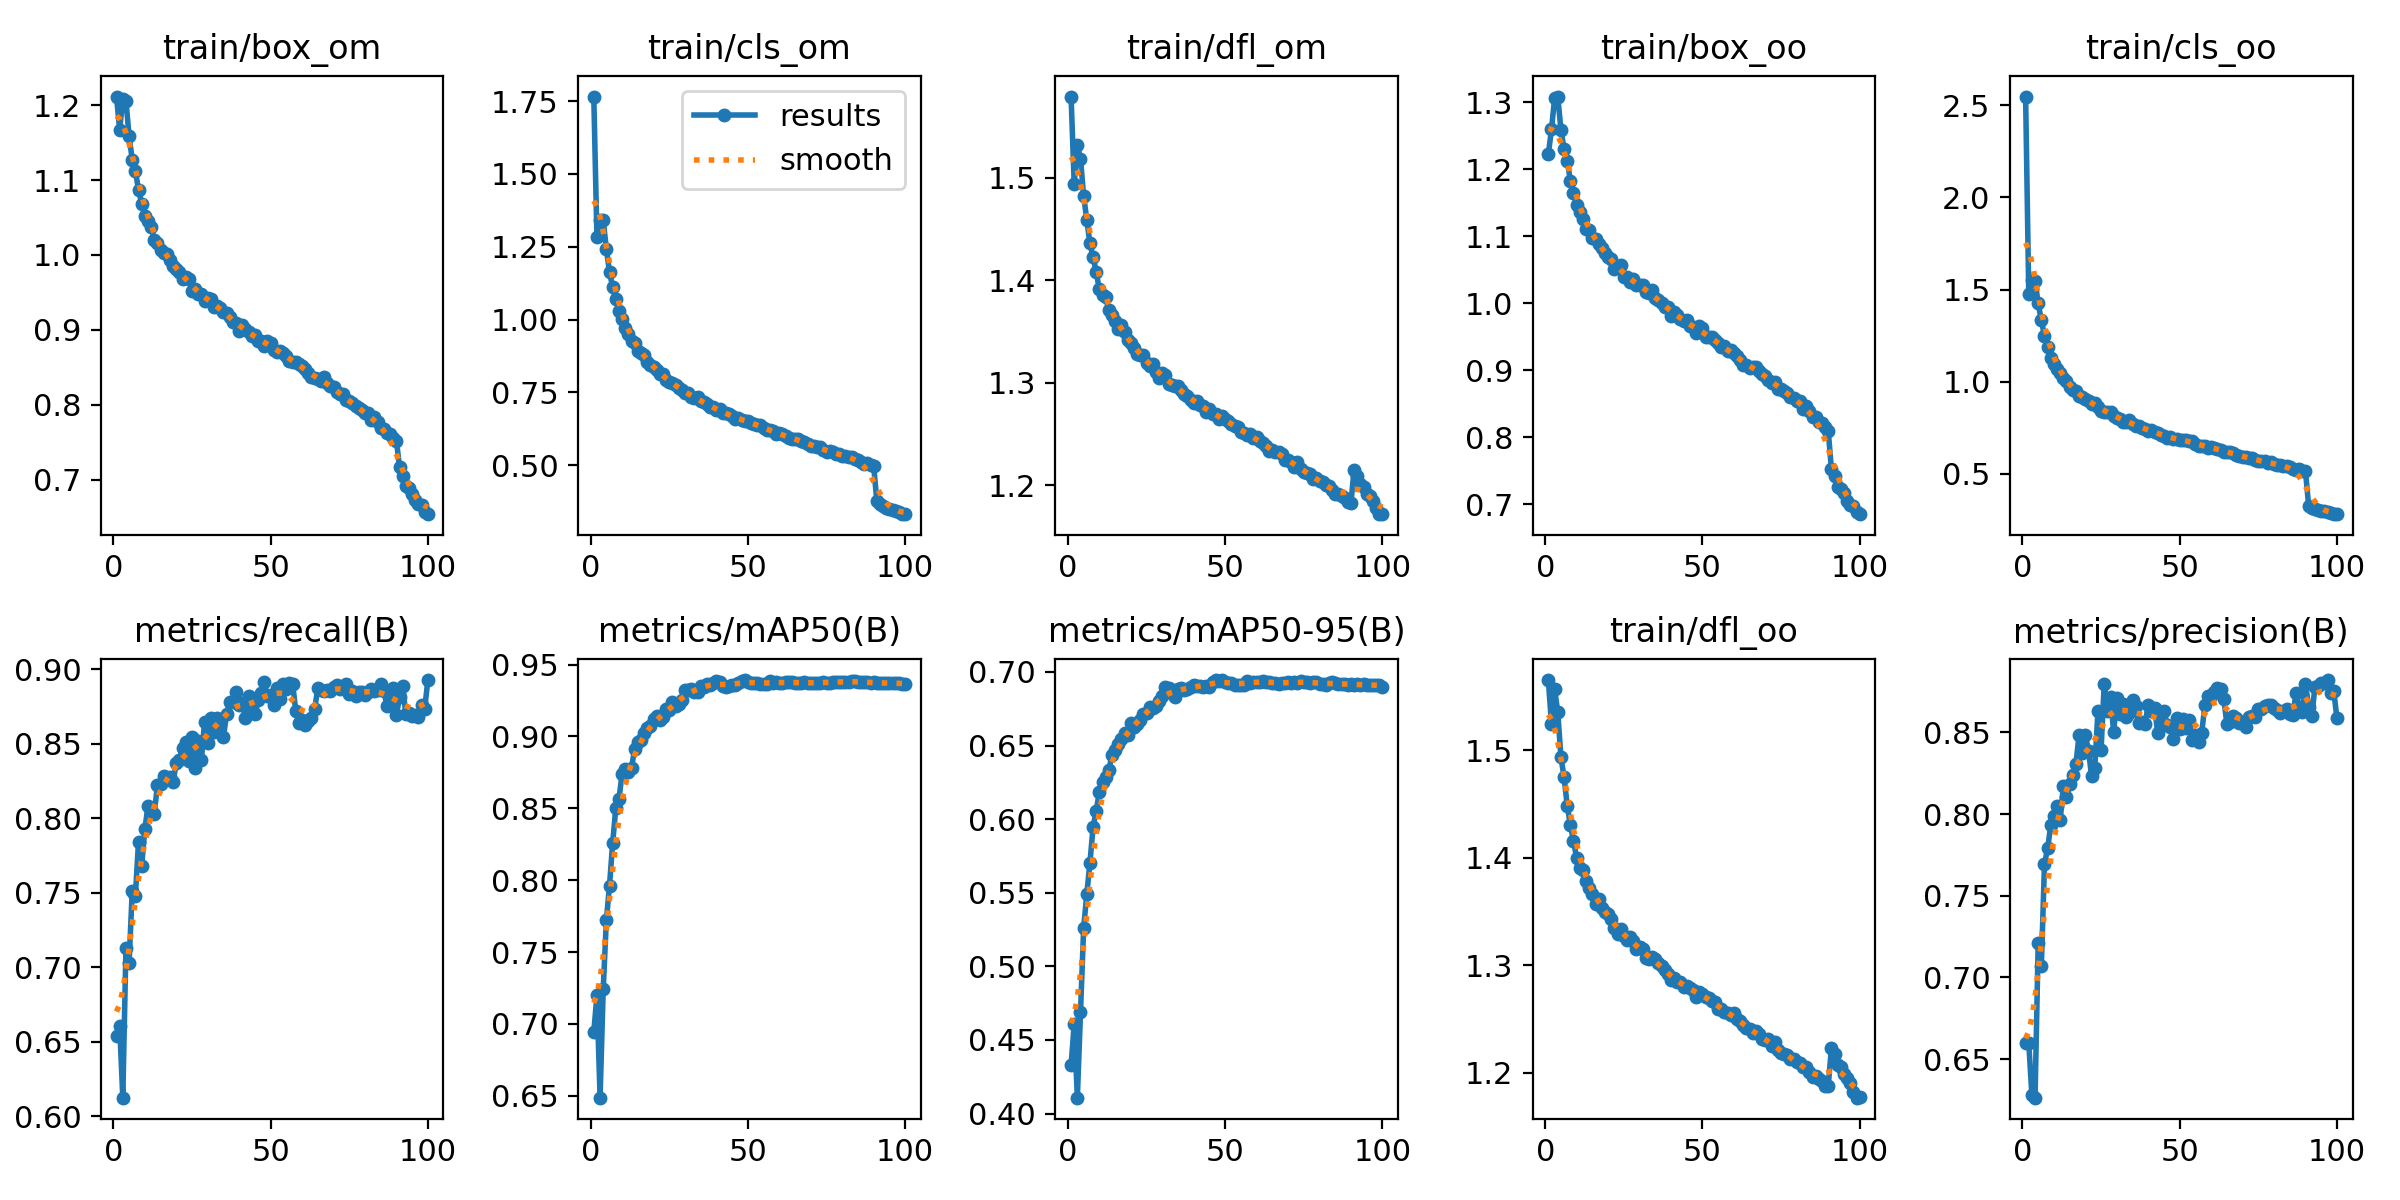

Data behind this chart, as committed beside it:
epoch, train/box_om, train/cls_om, train/dfl_om, train/box_oo, train/cls_oo, train/dfl_oo, metrics/precision(B), metrics/recall(B), metrics/mAP50(B), metrics/mAP50-95(B), val/box_om, val/cls_om, val/dfl_om, val/box_oo, val/cls_oo, val/dfl_oo, lr/pg0, lr/pg1, lr/pg2
1, 1.211, 1.766, 1.579, 1.223, 2.547, 1.565, 0.66, 0.6542, 0.6943, 0.4328, 1.221, 1.106, 1.649, 1.327, 1.224, 1.739, 0.003332, 0.003332, 0.003332
2, 1.167, 1.284, 1.494, 1.26, 1.478, 1.525, 0.6599, 0.6608, 0.7198, 0.4606, 1.191, 1.042, 1.646, 1.251, 1.084, 1.69, 0.006599, 0.006599, 0.006599
3, 1.208, 1.341, 1.532, 1.307, 1.552, 1.557, 0.6279, 0.6126, 0.6487, 0.4108, 1.238, 1.238, 1.705, 1.317, 1.307, 1.771, 0.0098, 0.0098, 0.0098
4, 1.206, 1.341, 1.519, 1.309, 1.548, 1.536, 0.6264, 0.713, 0.7243, 0.4687, 1.2, 1.024, 1.628, 1.262, 1.047, 1.679, 0.009703, 0.009703, 0.009703
5, 1.158, 1.243, 1.482, 1.259, 1.424, 1.494, 0.7211, 0.7032, 0.7722, 0.5259, 1.106, 0.8693, 1.534, 1.159, 0.8959, 1.569, 0.009703, 0.009703, 0.009703
6, 1.127, 1.163, 1.459, 1.23, 1.333, 1.475, 0.7069, 0.7512, 0.7963, 0.549, 1.036, 0.8026, 1.468, 1.088, 0.8532, 1.517, 0.009604, 0.009604, 0.009604
7, 1.112, 1.112, 1.436, 1.213, 1.25, 1.448, 0.7694, 0.7481, 0.8259, 0.5703, 1.031, 0.7966, 1.452, 1.07, 0.7896, 1.456, 0.009505, 0.009505, 0.009505
8, 1.087, 1.069, 1.423, 1.183, 1.188, 1.431, 0.779, 0.7842, 0.8501, 0.5946, 1.024, 0.7223, 1.45, 1.073, 0.7073, 1.472, 0.009406, 0.009406, 0.009406
9, 1.069, 1.03, 1.408, 1.164, 1.127, 1.416, 0.793, 0.7681, 0.8565, 0.6056, 1.008, 0.7169, 1.419, 1.063, 0.6991, 1.458, 0.009307, 0.009307, 0.009307
10, 1.053, 1.001, 1.391, 1.147, 1.099, 1.4, 0.7987, 0.7925, 0.8739, 0.6188, 1.025, 0.6785, 1.436, 1.072, 0.6401, 1.462, 0.009208, 0.009208, 0.009208
11, 1.046, 0.9719, 1.386, 1.136, 1.071, 1.39, 0.8047, 0.8079, 0.8772, 0.6254, 0.9977, 0.6702, 1.403, 1.039, 0.6526, 1.421, 0.009109, 0.009109, 0.009109
12, 1.037, 0.952, 1.383, 1.126, 1.048, 1.389, 0.7964, 0.805, 0.8754, 0.6287, 0.9879, 0.6586, 1.405, 1.025, 0.619, 1.418, 0.00901, 0.00901, 0.00901
13, 1.02, 0.928, 1.371, 1.111, 1.018, 1.378, 0.8169, 0.8031, 0.8784, 0.6332, 0.9782, 0.6583, 1.403, 1.015, 0.6281, 1.415, 0.008911, 0.008911, 0.008911
14, 1.016, 0.9206, 1.366, 1.109, 1.006, 1.372, 0.8105, 0.822, 0.8912, 0.6437, 0.9674, 0.6197, 1.373, 1.017, 0.5836, 1.403, 0.008812, 0.008812, 0.008812
15, 1.006, 0.8937, 1.36, 1.097, 0.9715, 1.366, 0.8182, 0.8231, 0.8962, 0.647, 0.9712, 0.6241, 1.376, 1.012, 0.5813, 1.395, 0.008713, 0.008713, 0.008713
16, 1.003, 0.884, 1.352, 1.096, 0.9533, 1.357, 0.8239, 0.8282, 0.8974, 0.6511, 0.9671, 0.6022, 1.374, 1.008, 0.559, 1.388, 0.008614, 0.008614, 0.008614
17, 1.001, 0.878, 1.357, 1.088, 0.9508, 1.361, 0.8305, 0.8262, 0.9025, 0.6544, 0.9638, 0.6036, 1.373, 0.996, 0.5626, 1.385, 0.008515, 0.008515, 0.008515
18, 0.9933, 0.8544, 1.35, 1.082, 0.9243, 1.354, 0.8485, 0.8278, 0.9061, 0.6585, 0.964, 0.5814, 1.366, 0.9934, 0.542, 1.373, 0.008416, 0.008416, 0.008416
19, 0.9855, 0.8445, 1.342, 1.076, 0.9146, 1.35, 0.8374, 0.8244, 0.9069, 0.6572, 0.9608, 0.5786, 1.369, 1.002, 0.5381, 1.39, 0.008317, 0.008317, 0.008317
20, 0.9815, 0.8367, 1.339, 1.069, 0.9039, 1.348, 0.8483, 0.8369, 0.9122, 0.6655, 0.9478, 0.5752, 1.352, 0.9766, 0.5386, 1.359, 0.008218, 0.008218, 0.008218
21, 0.9768, 0.8282, 1.334, 1.067, 0.8972, 1.343, 0.8388, 0.8393, 0.9143, 0.6624, 0.9599, 0.5738, 1.353, 0.998, 0.5287, 1.37, 0.008119, 0.008119, 0.008119
22, 0.9678, 0.8124, 1.328, 1.052, 0.8775, 1.334, 0.8231, 0.8471, 0.9112, 0.6647, 0.9534, 0.5653, 1.351, 0.9885, 0.5232, 1.362, 0.00802, 0.00802, 0.00802
23, 0.9705, 0.8123, 1.327, 1.054, 0.8827, 1.329, 0.8281, 0.8508, 0.9137, 0.6677, 0.9391, 0.5496, 1.343, 0.9751, 0.5111, 1.362, 0.007921, 0.007921, 0.007921
24, 0.9682, 0.7934, 1.327, 1.058, 0.8616, 1.333, 0.8631, 0.8386, 0.9188, 0.6717, 0.9462, 0.5482, 1.346, 0.978, 0.511, 1.356, 0.007822, 0.007822, 0.007822
25, 0.9526, 0.7845, 1.32, 1.039, 0.8425, 1.327, 0.8395, 0.8541, 0.9182, 0.6719, 0.9561, 0.5551, 1.354, 0.9863, 0.514, 1.361, 0.007723, 0.007723, 0.007723
26, 0.9546, 0.7809, 1.317, 1.039, 0.8386, 1.323, 0.8797, 0.8336, 0.924, 0.6762, 0.9461, 0.5265, 1.345, 0.9765, 0.4913, 1.356, 0.007624, 0.007624, 0.007624
27, 0.9486, 0.7755, 1.319, 1.031, 0.8384, 1.326, 0.8632, 0.852, 0.9209, 0.6758, 0.9397, 0.5279, 1.34, 0.9674, 0.4965, 1.35, 0.007525, 0.007525, 0.007525
28, 0.9475, 0.7648, 1.31, 1.036, 0.835, 1.323, 0.8713, 0.8392, 0.9224, 0.6772, 0.9382, 0.5267, 1.336, 0.973, 0.5001, 1.354, 0.007426, 0.007426, 0.007426
29, 0.9389, 0.7581, 1.305, 1.027, 0.8163, 1.315, 0.8502, 0.8648, 0.9255, 0.6806, 0.9373, 0.5265, 1.328, 0.97, 0.4875, 1.343, 0.007327, 0.007327, 0.007327
30, 0.943, 0.7499, 1.31, 1.027, 0.8044, 1.317, 0.871, 0.8501, 0.9321, 0.6839, 0.934, 0.5168, 1.324, 0.96, 0.4818, 1.331, 0.007228, 0.007228, 0.007228
31, 0.9409, 0.7468, 1.308, 1.027, 0.7983, 1.315, 0.8614, 0.8674, 0.9324, 0.6896, 0.9282, 0.511, 1.32, 0.9583, 0.4729, 1.328, 0.007129, 0.007129, 0.007129
32, 0.9301, 0.7355, 1.299, 1.016, 0.7813, 1.306, 0.8674, 0.8579, 0.9332, 0.689, 0.9317, 0.5075, 1.325, 0.9565, 0.4725, 1.329, 0.00703, 0.00703, 0.00703
33, 0.9319, 0.7307, 1.298, 1.015, 0.7798, 1.306, 0.8596, 0.8673, 0.931, 0.6865, 0.9332, 0.5097, 1.327, 0.9618, 0.4694, 1.334, 0.006931, 0.006931, 0.006931
34, 0.93, 0.7339, 1.297, 1.02, 0.7935, 1.307, 0.8615, 0.8653, 0.9307, 0.6827, 0.9372, 0.5091, 1.327, 0.9668, 0.4829, 1.339, 0.006832, 0.006832, 0.006832
35, 0.9241, 0.7208, 1.297, 1.007, 0.7732, 1.306, 0.8699, 0.8543, 0.9349, 0.6887, 0.9281, 0.4986, 1.321, 0.9489, 0.4776, 1.325, 0.006733, 0.006733, 0.006733
36, 0.9222, 0.7158, 1.293, 1.005, 0.7616, 1.302, 0.8659, 0.87, 0.9346, 0.6891, 0.9285, 0.4966, 1.319, 0.956, 0.4621, 1.328, 0.006634, 0.006634, 0.006634
37, 0.9174, 0.7101, 1.289, 1.001, 0.7573, 1.3, 0.8559, 0.8779, 0.9367, 0.6877, 0.9331, 0.4957, 1.325, 0.9606, 0.4644, 1.335, 0.006535, 0.006535, 0.006535
38, 0.91, 0.6995, 1.287, 0.9941, 0.7498, 1.296, 0.8565, 0.8777, 0.9355, 0.6885, 0.9268, 0.4943, 1.319, 0.9585, 0.4583, 1.33, 0.006436, 0.006436, 0.006436
39, 0.9096, 0.6994, 1.283, 0.9947, 0.7413, 1.292, 0.8553, 0.8846, 0.9371, 0.6897, 0.9244, 0.4927, 1.316, 0.9576, 0.456, 1.329, 0.006337, 0.006337, 0.006337
40, 0.899, 0.6886, 1.28, 0.9815, 0.7335, 1.286, 0.8668, 0.876, 0.9388, 0.691, 0.9263, 0.4886, 1.315, 0.9588, 0.4522, 1.326, 0.006238, 0.006238, 0.006238
41, 0.906, 0.6934, 1.282, 0.9873, 0.7404, 1.288, 0.8633, 0.8769, 0.9379, 0.6904, 0.9273, 0.4908, 1.316, 0.957, 0.4597, 1.327, 0.006139, 0.006139, 0.006139
42, 0.901, 0.6801, 1.278, 0.9824, 0.7249, 1.284, 0.8651, 0.8669, 0.9348, 0.6902, 0.9291, 0.4942, 1.319, 0.9555, 0.4676, 1.324, 0.00604, 0.00604, 0.00604
43, 0.8977, 0.678, 1.278, 0.9763, 0.7236, 1.284, 0.8498, 0.8816, 0.9345, 0.6899, 0.9297, 0.4919, 1.318, 0.9546, 0.4694, 1.325, 0.005941, 0.005941, 0.005941
44, 0.892, 0.6753, 1.272, 0.9733, 0.7127, 1.28, 0.8581, 0.8737, 0.9353, 0.6904, 0.9301, 0.4918, 1.319, 0.9575, 0.4661, 1.326, 0.005842, 0.005842, 0.005842
45, 0.8934, 0.6684, 1.274, 0.9752, 0.7047, 1.281, 0.8628, 0.87, 0.9355, 0.69, 0.9299, 0.4907, 1.317, 0.9563, 0.4688, 1.325, 0.005743, 0.005743, 0.005743
46, 0.8857, 0.6578, 1.27, 0.9662, 0.6927, 1.279, 0.8545, 0.8795, 0.9356, 0.6934, 0.9267, 0.4881, 1.315, 0.9538, 0.4651, 1.322, 0.005644, 0.005644, 0.005644
47, 0.8857, 0.6615, 1.269, 0.9648, 0.7019, 1.277, 0.8532, 0.8838, 0.9374, 0.6945, 0.9263, 0.4839, 1.312, 0.952, 0.4594, 1.32, 0.005545, 0.005545, 0.005545
48, 0.8786, 0.6545, 1.265, 0.9557, 0.6901, 1.271, 0.8461, 0.8911, 0.9383, 0.6937, 0.9273, 0.483, 1.314, 0.9555, 0.4558, 1.324, 0.005446, 0.005446, 0.005446
49, 0.8859, 0.6534, 1.267, 0.9666, 0.6893, 1.275, 0.859, 0.8819, 0.9392, 0.6943, 0.9283, 0.4813, 1.315, 0.954, 0.4568, 1.324, 0.005347, 0.005347, 0.005347
50, 0.8826, 0.6534, 1.264, 0.9626, 0.6862, 1.273, 0.8518, 0.8825, 0.938, 0.6932, 0.9285, 0.4808, 1.315, 0.9545, 0.4582, 1.324, 0.005248, 0.005248, 0.005248
51, 0.8732, 0.6442, 1.263, 0.9504, 0.683, 1.27, 0.8579, 0.876, 0.9374, 0.6925, 0.9278, 0.4806, 1.315, 0.9535, 0.4586, 1.323, 0.005149, 0.005149, 0.005149
52, 0.8708, 0.6403, 1.26, 0.9493, 0.6839, 1.27, 0.8524, 0.8871, 0.9372, 0.6923, 0.9276, 0.4814, 1.315, 0.9526, 0.4614, 1.325, 0.00505, 0.00505, 0.00505
53, 0.8719, 0.6398, 1.258, 0.9504, 0.6764, 1.267, 0.8573, 0.8802, 0.9374, 0.6913, 0.9293, 0.4818, 1.315, 0.9576, 0.4589, 1.326, 0.004951, 0.004951, 0.004951
54, 0.8697, 0.6384, 1.257, 0.9447, 0.6789, 1.266, 0.8455, 0.89, 0.9363, 0.6908, 0.9308, 0.4808, 1.317, 0.9575, 0.463, 1.328, 0.004852, 0.004852, 0.004852
55, 0.8646, 0.6277, 1.252, 0.9401, 0.6599, 1.259, 0.8481, 0.8868, 0.9364, 0.6914, 0.9301, 0.4794, 1.316, 0.9574, 0.4607, 1.329, 0.004753, 0.004753, 0.004753
56, 0.859, 0.6216, 1.251, 0.9343, 0.653, 1.259, 0.844, 0.8908, 0.9364, 0.6913, 0.9301, 0.4796, 1.316, 0.9564, 0.462, 1.327, 0.004654, 0.004654, 0.004654
57, 0.8579, 0.6198, 1.249, 0.936, 0.654, 1.257, 0.8497, 0.89, 0.9386, 0.6939, 0.9302, 0.4793, 1.317, 0.9558, 0.4591, 1.327, 0.004555, 0.004555, 0.004555
58, 0.8568, 0.6164, 1.25, 0.9286, 0.6517, 1.256, 0.8665, 0.872, 0.9374, 0.6927, 0.9303, 0.4787, 1.317, 0.9543, 0.4614, 1.326, 0.004456, 0.004456, 0.004456
59, 0.8549, 0.6086, 1.246, 0.9296, 0.6418, 1.254, 0.8723, 0.8637, 0.9377, 0.6929, 0.9309, 0.4776, 1.318, 0.9535, 0.4603, 1.326, 0.004357, 0.004357, 0.004357
60, 0.8525, 0.6114, 1.247, 0.9251, 0.6477, 1.256, 0.8722, 0.8658, 0.9374, 0.6934, 0.9307, 0.4772, 1.318, 0.9533, 0.4603, 1.325, 0.004258, 0.004258, 0.004258
... 40 more rows
